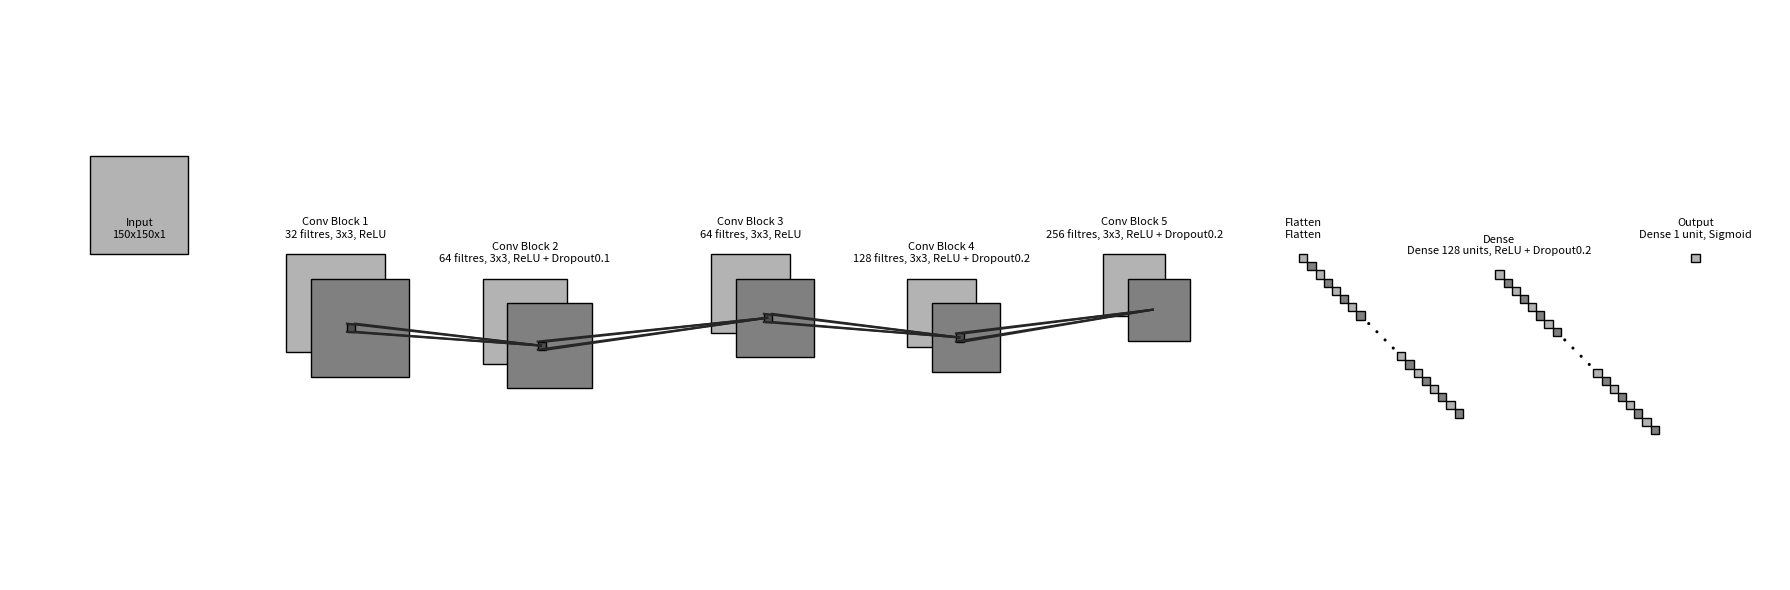

Write the Python code that produced this figure.
import os
import numpy as np
import matplotlib.pyplot as plt
from matplotlib.lines import Line2D
from matplotlib.patches import Rectangle, Circle

# ----------------------
# Paramètres généraux
NumDots = 4
NumConvMax = 6
NumFcMax = 20
fc_unit_size = 5
layer_width = 120  # espacement horizontal
White = 1.
Light = 0.7
Medium = 0.5
Dark = 0.3
Darker = 0.15
Black = 0.

# ----------------------
# Fonctions de dessin
def add_layer_with_omission(patches, colors, size=(24,24), num=5, num_max=6, num_dots=4, top_left=[0,0], loc_diff=[3,-3]):
    top_left = np.array(top_left)
    loc_diff = np.array(loc_diff)
    loc_start = top_left - np.array([0, size[0]])
    this_num = min(num, num_max)
    start_omit = (this_num - num_dots)//2
    end_omit = this_num - start_omit
    start_omit -= 1
    for ind in range(this_num):
        omit = (num > num_max) and (start_omit < ind < end_omit)
        if omit:
            patches.append(Circle(loc_start + ind*loc_diff + np.array(size)/2, 0.5))
            colors.append(Black)
        else:
            patches.append(Rectangle(loc_start + ind*loc_diff, size[1], size[0]))
            colors.append(Medium if ind % 2 else Light)

def add_mapping(patches, colors, start_ratio, end_ratio, patch_size, ind_bgn, top_left_list, loc_diff_list, num_show_list, size_list):
    start_loc = top_left_list[ind_bgn] + (num_show_list[ind_bgn]-1)*np.array(loc_diff_list[ind_bgn]) \
                + np.array([start_ratio[0]*(size_list[ind_bgn][1]-patch_size[1]),
                            -start_ratio[1]*(size_list[ind_bgn][0]-patch_size[0])])
    end_loc = top_left_list[ind_bgn+1] + (num_show_list[ind_bgn+1]-1)*np.array(loc_diff_list[ind_bgn+1]) \
              + np.array([end_ratio[0]*size_list[ind_bgn+1][1],
                          -end_ratio[1]*size_list[ind_bgn+1][0]])
    patches.append(Rectangle(start_loc, patch_size[1], -patch_size[0]))
    colors.append(Dark)
    for dx in [0, patch_size[1]]:
        for dy in [0, -patch_size[0]]:
            patches.append(Line2D([start_loc[0]+dx, end_loc[0]], [start_loc[1]+dy, end_loc[1]]))
            colors.append(Darker)

def label_above(xy, text, xy_off=[0,10]):
    """Affiche le texte au-dessus du bloc"""
    plt.text(xy[0]+xy_off[0], xy[1]+xy_off[1], text, family='sans-serif', size=8, ha='center')

# ----------------------
# Script principal
if __name__ == '__main__':
    patches = []
    colors = []
    fig, ax = plt.subplots()

    # ----------------------
    # Conv blocks
    size_list = [(60,60), (52,52), (48,48), (42,42), (38,38)]
    num_list = [32, 64, 64, 128, 256]
    x_diff_list = [0, layer_width, layer_width+20, layer_width, layer_width]
    y_offsets = [0, -15, 0, -15, 0]
    top_left_list = np.c_[np.cumsum(x_diff_list), y_offsets]
    loc_diff_list = [[3,-3]]*len(size_list)
    num_show_list = list(map(min, num_list, [NumConvMax]*len(num_list)))

    conv_props = [
        "32 filtres, 3x3, ReLU",
        "64 filtres, 3x3, ReLU + Dropout0.1",
        "64 filtres, 3x3, ReLU",
        "128 filtres, 3x3, ReLU + Dropout0.2",
        "256 filtres, 3x3, ReLU + Dropout0.2"
    ]

    # ----------------------
    # Input Layer (aligné au premier bloc)
    input_size = (60, 60)
    input_top_left = top_left_list[0] - np.array([layer_width, 0])  # à gauche du premier Conv Block
    patches.append(Rectangle(input_top_left, input_size[1], input_size[0]))
    colors.append(Light)
    label_above(input_top_left + np.array([input_size[1] / 2, 0]), "Input\n150x150x1")

    # ----------------------
    # Dessiner les Conv blocks
    for ind in range(len(size_list)-1,-1,-1):
        add_layer_with_omission(patches, colors, size=size_list[ind], num=num_list[ind],
                                num_max=NumConvMax, num_dots=NumDots,
                                top_left=top_left_list[ind], loc_diff=loc_diff_list[ind])
        label_above(top_left_list[ind] + np.array([size_list[ind][1]/2,0]),
                    f"Conv Block {ind+1}\n{conv_props[ind]}")

    # ----------------------
    # Connexions
    start_ratio_list = [[0.4,0.5]]*4
    end_ratio_list = [[0.4,0.5]]*4
    patch_size_list = [(5,5)]*4
    for ind in range(4):
        add_mapping(patches, colors, start_ratio_list[ind], end_ratio_list[ind], patch_size_list[ind], ind,
                    top_left_list, loc_diff_list, num_show_list, size_list)

    # ----------------------
    # Fully connected
    fc_sizes = [6400, 128, 1]
    size_list_fc = [(fc_unit_size, fc_unit_size)]*3
    num_list_fc = fc_sizes
    num_show_list_fc = list(map(min, num_list_fc, [NumFcMax]*len(num_list_fc)))
    x_diff_list_fc = [sum(x_diff_list)+layer_width, layer_width, layer_width]
    y_offsets_fc = [0, -10, 0]
    top_left_list_fc = np.c_[np.cumsum(x_diff_list_fc), y_offsets_fc]
    loc_diff_list_fc = [[fc_unit_size, -fc_unit_size]]*len(top_left_list_fc)
    text_list_fc = ['Flatten', 'Dense', 'Output']
    fc_props = [
        "Flatten",
        "Dense 128 units, ReLU + Dropout0.2",
        "Dense 1 unit, Sigmoid"
    ]

    for ind in range(len(size_list_fc)):
        add_layer_with_omission(patches, colors, size=size_list_fc[ind], num=num_list_fc[ind],
                                num_max=NumFcMax, num_dots=NumDots,
                                top_left=top_left_list_fc[ind], loc_diff=loc_diff_list_fc[ind])
        label_above(top_left_list_fc[ind] + np.array([size_list_fc[ind][1]/2,0]),
                    f"{text_list_fc[ind]}\n{fc_props[ind]}")

    # ----------------------
    # Dessiner patches et lignes
    for patch, color in zip(patches, colors):
        patch.set_color(color*np.ones(3))
        if isinstance(patch, Line2D):
            ax.add_line(patch)
        else:
            patch.set_edgecolor(Black*np.ones(3))
            ax.add_patch(patch)

    fig.set_size_inches(18,6)
    plt.axis('equal')
    plt.axis('off')
    plt.tight_layout()
    plt.show()
